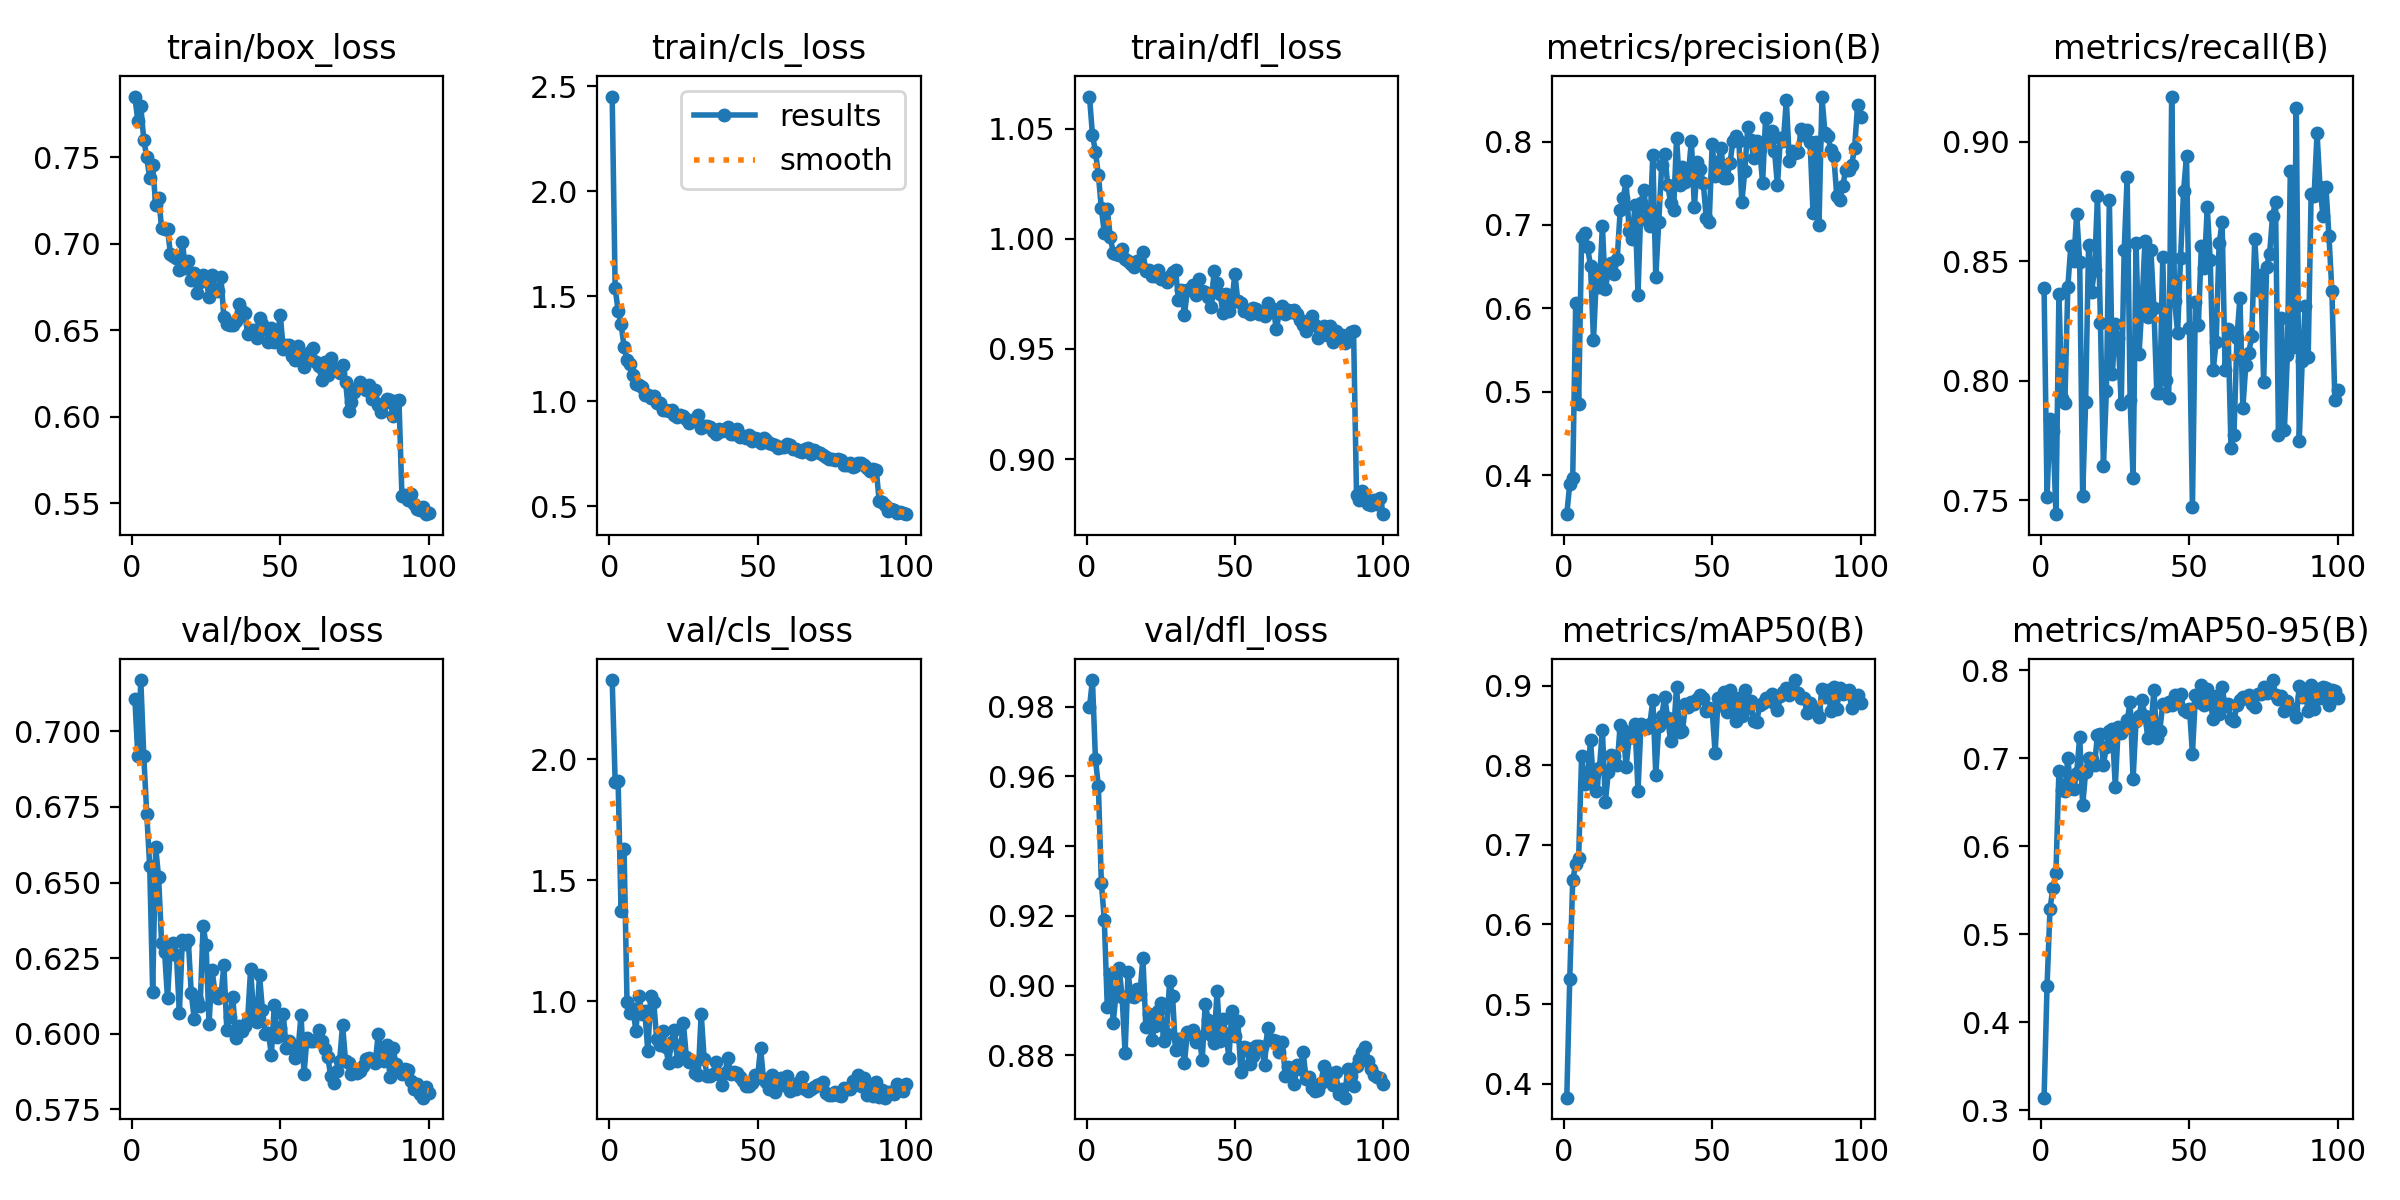

The file beside this chart, header and first rows:
epoch, time, train/box_loss, train/cls_loss, train/dfl_loss, metrics/precision(B), metrics/recall(B), metrics/mAP50(B), metrics/mAP50-95(B), val/box_loss, val/cls_loss, val/dfl_loss, lr/pg0, lr/pg1, lr/pg2
1, 60.53, 0.7851, 2.451, 1.065, 0.3534, 0.8386, 0.3823, 0.3145, 0.7108, 2.327, 0.9799, 0.000331, 0.000331, 0.000331
2, 97.47, 0.7709, 1.541, 1.047, 0.3894, 0.7512, 0.5313, 0.4417, 0.6917, 1.908, 0.9876, 0.0006577, 0.0006577, 0.0006577
3, 134.8, 0.7794, 1.431, 1.04, 0.3965, 0.7839, 0.6556, 0.5295, 0.717, 1.909, 0.9651, 0.0009779, 0.0009779, 0.0009779
4, 170.4, 0.7602, 1.369, 1.029, 0.606, 0.7788, 0.6761, 0.5531, 0.6918, 1.371, 0.9571, 0.0009703, 0.0009703, 0.0009703
5, 207.5, 0.75, 1.261, 1.014, 0.4852, 0.7441, 0.6838, 0.5694, 0.6727, 1.629, 0.9296, 0.0009604, 0.0009604, 0.0009604
6, 242.9, 0.7379, 1.198, 1.003, 0.6859, 0.8363, 0.8122, 0.6859, 0.6554, 0.9988, 0.9189, 0.0009505, 0.0009505, 0.0009505
7, 279.5, 0.7454, 1.178, 1.013, 0.6906, 0.7926, 0.7767, 0.6642, 0.6139, 0.9512, 0.894, 0.0009406, 0.0009406, 0.0009406
8, 316.2, 0.7226, 1.124, 1.001, 0.6735, 0.7905, 0.7844, 0.6633, 0.6618, 0.9683, 0.9033, 0.0009307, 0.0009307, 0.0009307
9, 352.6, 0.7267, 1.084, 0.9937, 0.651, 0.8392, 0.8318, 0.7, 0.6517, 0.8775, 0.8894, 0.0009208, 0.0009208, 0.0009208
10, 389, 0.7092, 1.078, 0.9929, 0.5621, 0.8562, 0.7783, 0.666, 0.6301, 1.023, 0.8981, 0.0009109, 0.0009109, 0.0009109
11, 427.4, 0.7083, 1.071, 0.9925, 0.6399, 0.8502, 0.7674, 0.6659, 0.6271, 0.9479, 0.9051, 0.000901, 0.000901, 0.000901
12, 466.8, 0.7086, 1.029, 0.9955, 0.6252, 0.8698, 0.7966, 0.6838, 0.6117, 0.9604, 0.8967, 0.0008911, 0.0008911, 0.0008911
13, 503, 0.6939, 1.032, 0.9908, 0.6989, 0.8498, 0.8446, 0.7247, 0.6291, 0.7925, 0.8807, 0.0008812, 0.0008812, 0.0008812
14, 540.8, 0.693, 1.015, 0.9898, 0.6227, 0.7517, 0.754, 0.6466, 0.6301, 1.02, 0.9038, 0.0008713, 0.0008713, 0.0008713
15, 578.9, 0.6919, 1.027, 0.9883, 0.6452, 0.7909, 0.7912, 0.6845, 0.6261, 0.9958, 0.897, 0.0008614, 0.0008614, 0.0008614
16, 617.3, 0.6851, 0.9938, 0.9872, 0.6539, 0.8568, 0.8133, 0.7011, 0.607, 0.8438, 0.8968, 0.0008515, 0.0008515, 0.0008515
17, 654, 0.7013, 0.9903, 0.9899, 0.6416, 0.8373, 0.8122, 0.6996, 0.6311, 0.8207, 0.8991, 0.0008416, 0.0008416, 0.0008416
18, 692, 0.686, 0.9594, 0.9885, 0.6596, 0.8462, 0.801, 0.6923, 0.6297, 0.8779, 0.8975, 0.0008317, 0.0008317, 0.0008317
19, 729.9, 0.69, 0.9585, 0.9939, 0.7176, 0.8773, 0.851, 0.7272, 0.631, 0.8124, 0.9081, 0.0008218, 0.0008218, 0.0008218
20, 765.9, 0.6794, 0.9556, 0.9854, 0.7321, 0.8242, 0.8445, 0.7273, 0.6135, 0.7448, 0.8881, 0.0008119, 0.0008119, 0.0008119
21, 803.6, 0.6832, 0.9572, 0.9857, 0.7522, 0.7643, 0.7984, 0.6928, 0.6049, 0.832, 0.892, 0.000802, 0.000802, 0.000802
22, 841.6, 0.6714, 0.9368, 0.9832, 0.693, 0.7956, 0.8338, 0.7136, 0.611, 0.8826, 0.8846, 0.0007921, 0.0007921, 0.0007921
23, 877.3, 0.678, 0.9278, 0.9833, 0.6827, 0.8758, 0.8421, 0.7311, 0.6091, 0.7539, 0.8885, 0.0007822, 0.0007822, 0.0007822
24, 913.3, 0.6819, 0.9364, 0.986, 0.7242, 0.8026, 0.852, 0.733, 0.6358, 0.7976, 0.8929, 0.0007723, 0.0007723, 0.0007723
25, 950.3, 0.6801, 0.9303, 0.9819, 0.6164, 0.8236, 0.7678, 0.668, 0.6293, 0.91, 0.8951, 0.0007624, 0.0007624, 0.0007624
26, 985.9, 0.6691, 0.9183, 0.9819, 0.7267, 0.8177, 0.8522, 0.7361, 0.6033, 0.769, 0.884, 0.0007525, 0.0007525, 0.0007525
27, 1023, 0.682, 0.899, 0.9803, 0.7422, 0.7902, 0.8491, 0.7293, 0.6211, 0.7476, 0.8862, 0.0007426, 0.0007426, 0.0007426
28, 1061, 0.674, 0.9057, 0.9832, 0.7057, 0.8546, 0.8463, 0.7345, 0.6136, 0.755, 0.9014, 0.0007327, 0.0007327, 0.0007327
29, 1098, 0.6726, 0.9166, 0.9847, 0.6984, 0.8851, 0.8519, 0.7433, 0.6118, 0.7028, 0.8971, 0.0007228, 0.0007228, 0.0007228
30, 1137, 0.681, 0.9361, 0.9859, 0.7837, 0.7917, 0.8821, 0.7639, 0.6126, 0.6965, 0.8816, 0.0007129, 0.0007129, 0.0007129
31, 1177, 0.6575, 0.8717, 0.9724, 0.6375, 0.7593, 0.7881, 0.6768, 0.6227, 0.9484, 0.8846, 0.000703, 0.000703, 0.000703
32, 1215, 0.654, 0.8841, 0.9769, 0.704, 0.8578, 0.8496, 0.7428, 0.6012, 0.7628, 0.8849, 0.0006931, 0.0006931, 0.0006931
33, 1252, 0.6532, 0.8826, 0.9656, 0.7722, 0.8112, 0.8623, 0.7483, 0.6056, 0.6928, 0.8778, 0.0006832, 0.0006832, 0.0006832
34, 1289, 0.6533, 0.876, 0.9766, 0.785, 0.8318, 0.8863, 0.766, 0.6123, 0.6896, 0.8867, 0.0006733, 0.0006733, 0.0006733
35, 1327, 0.6554, 0.8596, 0.977, 0.7485, 0.8585, 0.8593, 0.7487, 0.5986, 0.7004, 0.8863, 0.0006634, 0.0006634, 0.0006634
36, 1364, 0.6653, 0.8464, 0.979, 0.7265, 0.8266, 0.8306, 0.7227, 0.6026, 0.748, 0.8873, 0.0006535, 0.0006535, 0.0006535
37, 1402, 0.6614, 0.8684, 0.9746, 0.7179, 0.8545, 0.8426, 0.7345, 0.601, 0.6988, 0.884, 0.0006436, 0.0006436, 0.0006436
38, 1439, 0.66, 0.8591, 0.9817, 0.8038, 0.8305, 0.8984, 0.7776, 0.6024, 0.6547, 0.8854, 0.0006337, 0.0006337, 0.0006337
39, 1477, 0.6482, 0.8685, 0.9765, 0.7479, 0.7947, 0.8414, 0.723, 0.6046, 0.704, 0.8787, 0.0006238, 0.0006238, 0.0006238
40, 1514, 0.6503, 0.8778, 0.9759, 0.7691, 0.7946, 0.8432, 0.7314, 0.6213, 0.7672, 0.8948, 0.0006139, 0.0006139, 0.0006139
41, 1551, 0.6504, 0.8451, 0.9737, 0.7511, 0.8516, 0.877, 0.7623, 0.6065, 0.6981, 0.8903, 0.000604, 0.000604, 0.000604
42, 1589, 0.6459, 0.8433, 0.9692, 0.7614, 0.8001, 0.8729, 0.7598, 0.6038, 0.7062, 0.8858, 0.0005941, 0.0005941, 0.0005941
43, 1625, 0.6574, 0.8665, 0.9853, 0.8012, 0.7929, 0.8802, 0.7644, 0.6194, 0.7032, 0.8837, 0.0005842, 0.0005842, 0.0005842
44, 1661, 0.6537, 0.8287, 0.9802, 0.721, 0.9189, 0.8771, 0.7607, 0.6078, 0.6872, 0.8986, 0.0005743, 0.0005743, 0.0005743
45, 1699, 0.6508, 0.8341, 0.9752, 0.7754, 0.8334, 0.8838, 0.7716, 0.6, 0.6693, 0.8841, 0.0005644, 0.0005644, 0.0005644
46, 1735, 0.6435, 0.8256, 0.9664, 0.7667, 0.82, 0.888, 0.7689, 0.6002, 0.6485, 0.8905, 0.0005545, 0.0005545, 0.0005545
47, 1771, 0.6512, 0.839, 0.9749, 0.7507, 0.8514, 0.8846, 0.7736, 0.5931, 0.648, 0.8861, 0.0005446, 0.0005446, 0.0005446
48, 1806, 0.6433, 0.8139, 0.9672, 0.708, 0.8792, 0.8689, 0.7556, 0.6096, 0.6627, 0.8794, 0.0005347, 0.0005347, 0.0005347
49, 1840, 0.6463, 0.8263, 0.9715, 0.704, 0.894, 0.8715, 0.7528, 0.599, 0.6964, 0.8929, 0.0005248, 0.0005248, 0.0005248
50, 1875, 0.6591, 0.8209, 0.9842, 0.7966, 0.8221, 0.8686, 0.7566, 0.6019, 0.6828, 0.8855, 0.0005149, 0.0005149, 0.0005149
51, 1908, 0.6392, 0.8022, 0.9716, 0.7584, 0.747, 0.8155, 0.7054, 0.6065, 0.8088, 0.89, 0.000505, 0.000505, 0.000505
52, 1942, 0.6417, 0.8282, 0.9708, 0.7753, 0.833, 0.8842, 0.7716, 0.5953, 0.6771, 0.8754, 0.0004951, 0.0004951, 0.0004951
53, 1976, 0.6415, 0.8184, 0.967, 0.7927, 0.8234, 0.876, 0.7637, 0.5975, 0.6666, 0.8825, 0.0004852, 0.0004852, 0.0004852
54, 2012, 0.6354, 0.8001, 0.9674, 0.7558, 0.8562, 0.8917, 0.7836, 0.5952, 0.6368, 0.8821, 0.0004753, 0.0004753, 0.0004753
55, 2043, 0.6329, 0.7993, 0.9657, 0.7567, 0.8469, 0.8673, 0.7611, 0.5921, 0.695, 0.8775, 0.0004654, 0.0004654, 0.0004654
56, 2077, 0.6413, 0.7924, 0.9686, 0.7741, 0.8726, 0.8952, 0.779, 0.595, 0.6262, 0.8799, 0.0004555, 0.0004555, 0.0004555
57, 2109, 0.6353, 0.778, 0.9683, 0.8004, 0.8503, 0.8782, 0.7634, 0.6061, 0.6774, 0.8829, 0.0004456, 0.0004456, 0.0004456
58, 2143, 0.6289, 0.781, 0.966, 0.8065, 0.8044, 0.8559, 0.7452, 0.5867, 0.6823, 0.8826, 0.0004357, 0.0004357, 0.0004357
59, 2174, 0.6325, 0.7849, 0.9662, 0.8003, 0.8163, 0.8847, 0.7705, 0.5987, 0.6537, 0.8824, 0.0004258, 0.0004258, 0.0004258
60, 2207, 0.6377, 0.7973, 0.9652, 0.7271, 0.8575, 0.8626, 0.751, 0.5976, 0.6909, 0.8771, 0.0004159, 0.0004159, 0.0004159
... 40 more rows
